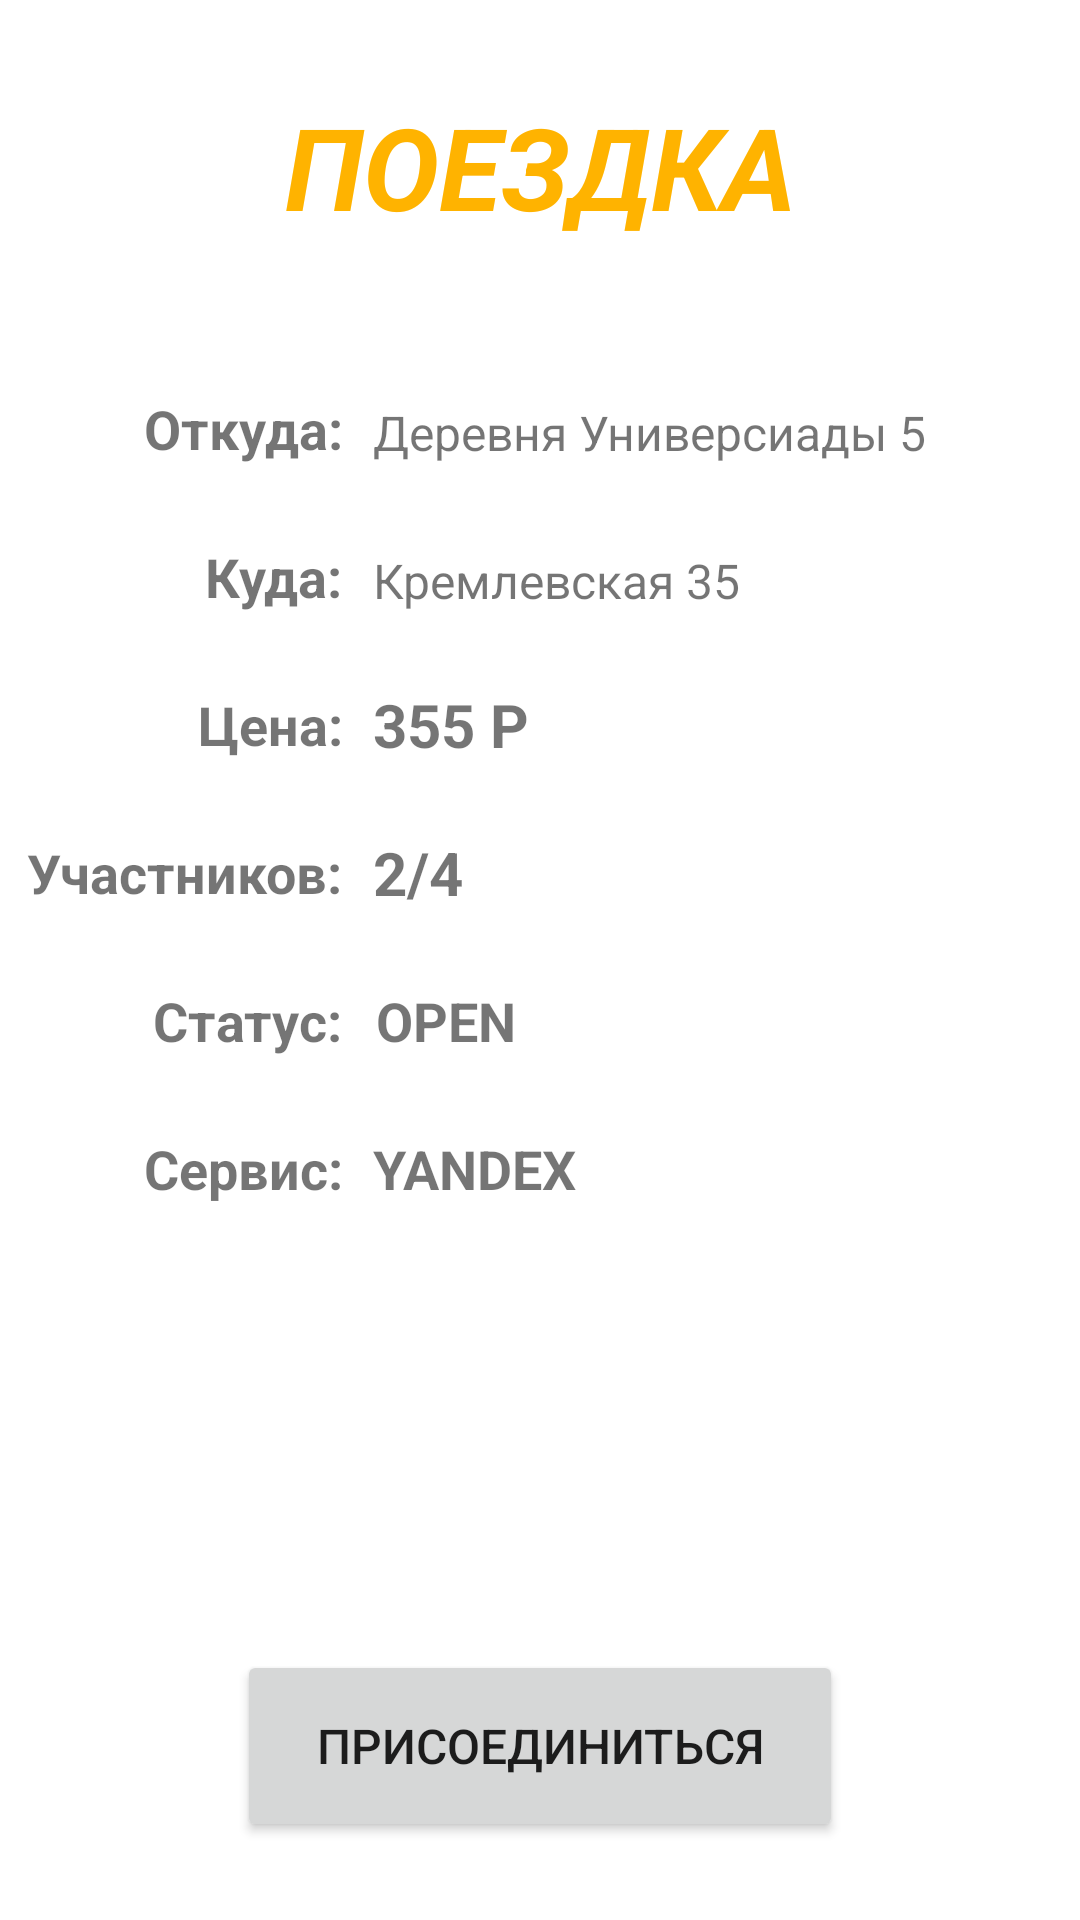

This screen was rendered from an Android layout file. Write that file and the resources it references.
<!-- AndroidManifest.xml: application theme Theme.Taxi_app -->
<!-- res/layout/activity_room.xml -->
<?xml version="1.0" encoding="utf-8"?>
<androidx.constraintlayout.widget.ConstraintLayout xmlns:android="http://schemas.android.com/apk/res/android"
    xmlns:app="http://schemas.android.com/apk/res-auto"
    xmlns:tools="http://schemas.android.com/tools"
    android:id="@+id/mainLayout"
    android:layout_width="match_parent"
    android:layout_height="match_parent"
    android:background="@color/white"
    tools:context=".activity.RideActivity">

    <TextView
        android:id="@+id/roomText"
        android:layout_width="wrap_content"
        android:layout_height="wrap_content"
        android:layout_marginTop="30dp"
        android:text="@string/roomText"
        android:textColor="#FFB300"
        android:textSize="38sp"
        android:textStyle="bold|italic"
        app:layout_constraintEnd_toEndOf="parent"
        app:layout_constraintStart_toStartOf="parent"
        app:layout_constraintTop_toTopOf="parent" />

    <androidx.constraintlayout.widget.ConstraintLayout
        android:id="@+id/textInfoLayout"
        android:layout_width="0dp"
        android:layout_height="wrap_content"
        android:layout_marginTop="50dp"
        app:layout_constraintEnd_toEndOf="parent"
        app:layout_constraintStart_toStartOf="parent"
        app:layout_constraintTop_toBottomOf="@+id/roomText">

        <TextView
            android:id="@+id/statusTV"
            android:layout_width="wrap_content"
            android:layout_height="wrap_content"
            android:layout_marginTop="25dp"
            android:text="@string/statusTV"
            android:textSize="18sp"
            android:textStyle="bold"
            app:layout_constraintEnd_toEndOf="@+id/membersCountTV"
            app:layout_constraintTop_toBottomOf="@+id/membersCountTV" />

        <TextView
            android:id="@+id/membersCount"
            android:layout_width="wrap_content"
            android:layout_height="wrap_content"
            android:layout_marginStart="10dp"
            android:text="2/4"
            android:textSize="20sp"
            android:textStyle="bold"
            app:layout_constraintBottom_toBottomOf="@+id/membersCountTV"
            app:layout_constraintStart_toEndOf="@+id/membersCountTV"
            app:layout_constraintTop_toTopOf="@+id/membersCountTV" />

        <TextView
            android:id="@+id/serviceTV"
            android:layout_width="wrap_content"
            android:layout_height="wrap_content"
            android:layout_marginTop="25dp"
            android:text="@string/serviceTV"
            android:textSize="18sp"
            android:textStyle="bold"
            app:layout_constraintEnd_toEndOf="@+id/statusTV"
            app:layout_constraintTop_toBottomOf="@+id/statusTV" />

        <TextView
            android:id="@+id/priceTV"
            android:layout_width="wrap_content"
            android:layout_height="wrap_content"
            android:layout_marginTop="25dp"
            android:text="@string/price"
            android:textSize="18sp"
            android:textStyle="bold"
            app:layout_constraintEnd_toEndOf="@+id/addressToTV"
            app:layout_constraintTop_toBottomOf="@+id/addressToTV" />

        <TextView
            android:id="@+id/addressTo"
            android:layout_width="wrap_content"
            android:layout_height="wrap_content"
            android:layout_marginStart="10dp"
            android:text="Кремлевская 35"
            android:textSize="16sp"
            app:layout_constraintBottom_toBottomOf="@+id/addressToTV"
            app:layout_constraintStart_toEndOf="@+id/addressToTV" />

        <TextView
            android:id="@+id/addressFrom"
            android:layout_width="wrap_content"
            android:layout_height="wrap_content"
            android:layout_marginStart="10dp"
            android:text="Деревня Универсиады 5"
            android:textSize="16sp"
            app:layout_constraintBottom_toBottomOf="@+id/addressFromTV"
            app:layout_constraintStart_toEndOf="@+id/addressFromTV" />

        <TextView
            android:id="@+id/addressFromTV"
            android:layout_width="wrap_content"
            android:layout_height="wrap_content"
            android:layout_marginStart="48dp"
            android:text="@string/from"
            android:textSize="18sp"
            android:textStyle="bold"
            app:layout_constraintStart_toStartOf="parent"
            app:layout_constraintTop_toTopOf="parent" />

        <TextView
            android:id="@+id/addressToTV"
            android:layout_width="wrap_content"
            android:layout_height="wrap_content"
            android:layout_marginTop="25dp"
            android:text="@string/to"
            android:textSize="18sp"
            android:textStyle="bold"
            app:layout_constraintEnd_toEndOf="@+id/addressFromTV"
            app:layout_constraintTop_toBottomOf="@+id/addressFromTV" />

        <TextView
            android:id="@+id/status"
            android:layout_width="wrap_content"
            android:layout_height="wrap_content"
            android:layout_marginStart="11dp"
            android:text="OPEN"
            android:textSize="18sp"
            android:textStyle="bold"
            app:layout_constraintBottom_toBottomOf="@+id/statusTV"
            app:layout_constraintStart_toEndOf="@+id/statusTV" />

        <TextView
            android:id="@+id/service"
            android:layout_width="wrap_content"
            android:layout_height="wrap_content"
            android:layout_marginStart="10dp"
            android:text="YANDEX"
            android:textSize="18sp"
            android:textStyle="bold"
            app:layout_constraintBottom_toBottomOf="@+id/serviceTV"
            app:layout_constraintStart_toEndOf="@+id/serviceTV" />

        <TextView
            android:id="@+id/membersCountTV"
            android:layout_width="wrap_content"
            android:layout_height="wrap_content"
            android:layout_marginTop="25dp"
            android:text="@string/membersCountTV"
            android:textSize="18sp"
            android:textStyle="bold"
            app:layout_constraintEnd_toEndOf="@+id/priceTV"
            app:layout_constraintTop_toBottomOf="@+id/priceTV" />

        <TextView
            android:id="@+id/price"
            android:layout_width="wrap_content"
            android:layout_height="wrap_content"
            android:layout_marginStart="10dp"
            android:text="355 Р"
            android:textSize="20sp"
            android:textStyle="bold"
            app:layout_constraintBottom_toBottomOf="@+id/priceTV"
            app:layout_constraintStart_toEndOf="@+id/priceTV"
            app:layout_constraintTop_toTopOf="@+id/priceTV" />

    </androidx.constraintlayout.widget.ConstraintLayout>

    <LinearLayout
        android:id="@+id/membersLayout"
        android:layout_width="match_parent"
        android:layout_height="92dp"
        android:layout_marginTop="30dp"
        android:gravity="bottom|fill_horizontal"
        android:orientation="horizontal"
        app:layout_constraintEnd_toEndOf="parent"
        app:layout_constraintStart_toStartOf="@+id/textInfoLayout"
        app:layout_constraintTop_toBottomOf="@+id/textInfoLayout">

        <androidx.constraintlayout.widget.ConstraintLayout
            android:id="@+id/ownerLayout"
            android:layout_width="wrap_content"
            android:layout_height="match_parent"
            android:layout_weight="1">

            <ImageView
                android:id="@+id/crown"
                android:layout_width="30dp"
                android:layout_height="20dp"
                android:layout_marginBottom="-3dp"
                android:layout_weight="1"
                app:layout_constraintBottom_toTopOf="@+id/owner"
                app:layout_constraintEnd_toEndOf="@+id/owner"
                app:layout_constraintStart_toStartOf="@+id/owner"
                app:srcCompat="@drawable/corona" />

            <ImageView
                android:id="@+id/owner"
                android:layout_width="75dp"
                android:layout_height="75dp"
                android:layout_weight="1"
                app:layout_constraintBottom_toBottomOf="parent"
                app:layout_constraintEnd_toEndOf="parent"
                app:layout_constraintStart_toStartOf="parent"
                tools:src="@tools:sample/avatars" />
        </androidx.constraintlayout.widget.ConstraintLayout>

        <ImageView
            android:id="@+id/member1"
            android:layout_width="75dp"
            android:layout_height="75dp"
            android:layout_marginEnd="10dp"
            android:layout_weight="1"
            app:layout_constraintBottom_toBottomOf="parent"
            app:layout_constraintEnd_toStartOf="@+id/member3"
            tools:src="@tools:sample/avatars" />

        <ImageView
            android:id="@+id/member2"
            android:layout_width="75dp"
            android:layout_height="75dp"
            android:layout_weight="1"
            android:visibility="visible"
            app:layout_constraintBottom_toBottomOf="parent"
            app:layout_constraintEnd_toEndOf="parent"
            tools:src="@tools:sample/avatars" />

        <ImageView
            android:id="@+id/member3"
            android:layout_width="75dp"
            android:layout_height="75dp"
            android:layout_marginEnd="10dp"
            android:layout_weight="1"
            app:layout_constraintBottom_toBottomOf="parent"
            app:layout_constraintEnd_toStartOf="@+id/member2"
            tools:src="@tools:sample/avatars" />
    </LinearLayout>

    <Button
        android:id="@+id/activeButton"
        android:layout_width="202dp"
        android:layout_height="64dp"
        android:text="Присоединиться"
        android:textSize="16sp"
        app:layout_constraintBottom_toBottomOf="parent"
        app:layout_constraintEnd_toEndOf="@+id/membersLayout"
        app:layout_constraintStart_toStartOf="@+id/membersLayout"
        app:layout_constraintTop_toBottomOf="@+id/membersLayout" />

</androidx.constraintlayout.widget.ConstraintLayout>
<!-- resources referenced by this layout -->
<resources>
  <string name="from">Откуда:</string>
  <string name="membersCountTV">Участников:</string>
  <string name="price">Цена:</string>
  <string name="roomText">ПОЕЗДКА</string>
  <string name="serviceTV">Сервис:</string>
  <string name="statusTV">Статус:</string>
  <string name="to">Куда:</string>
  <style name="Theme.Taxi_app" parent="Theme.MaterialComponents.DayNight.NoActionBar">
          
          <item name="colorPrimary">@color/purple_500</item>
          <item name="colorPrimaryVariant">@color/purple_700</item>
          <item name="colorOnPrimary">@color/white</item>
          
          <item name="colorSecondary">@color/teal_200</item>
          <item name="colorSecondaryVariant">@color/teal_700</item>
          <item name="colorOnSecondary">@color/black</item>
          
          <item name="android:statusBarColor">?attr/colorPrimaryVariant</item>
          
      </style>
  <!-- not gathered from this repository: default colours our renderer supplied (Android Studio template values) -->
  <color name="purple_500">#FF6200EE</color>
  <color name="purple_700">#FF3700B3</color>
  <color name="teal_200">#FF03DAC5</color>
  <color name="teal_700">#FF018786</color>
  <color name="black">#FF000000</color>
  <color name="white">#FFFFFFFF</color>
</resources>
